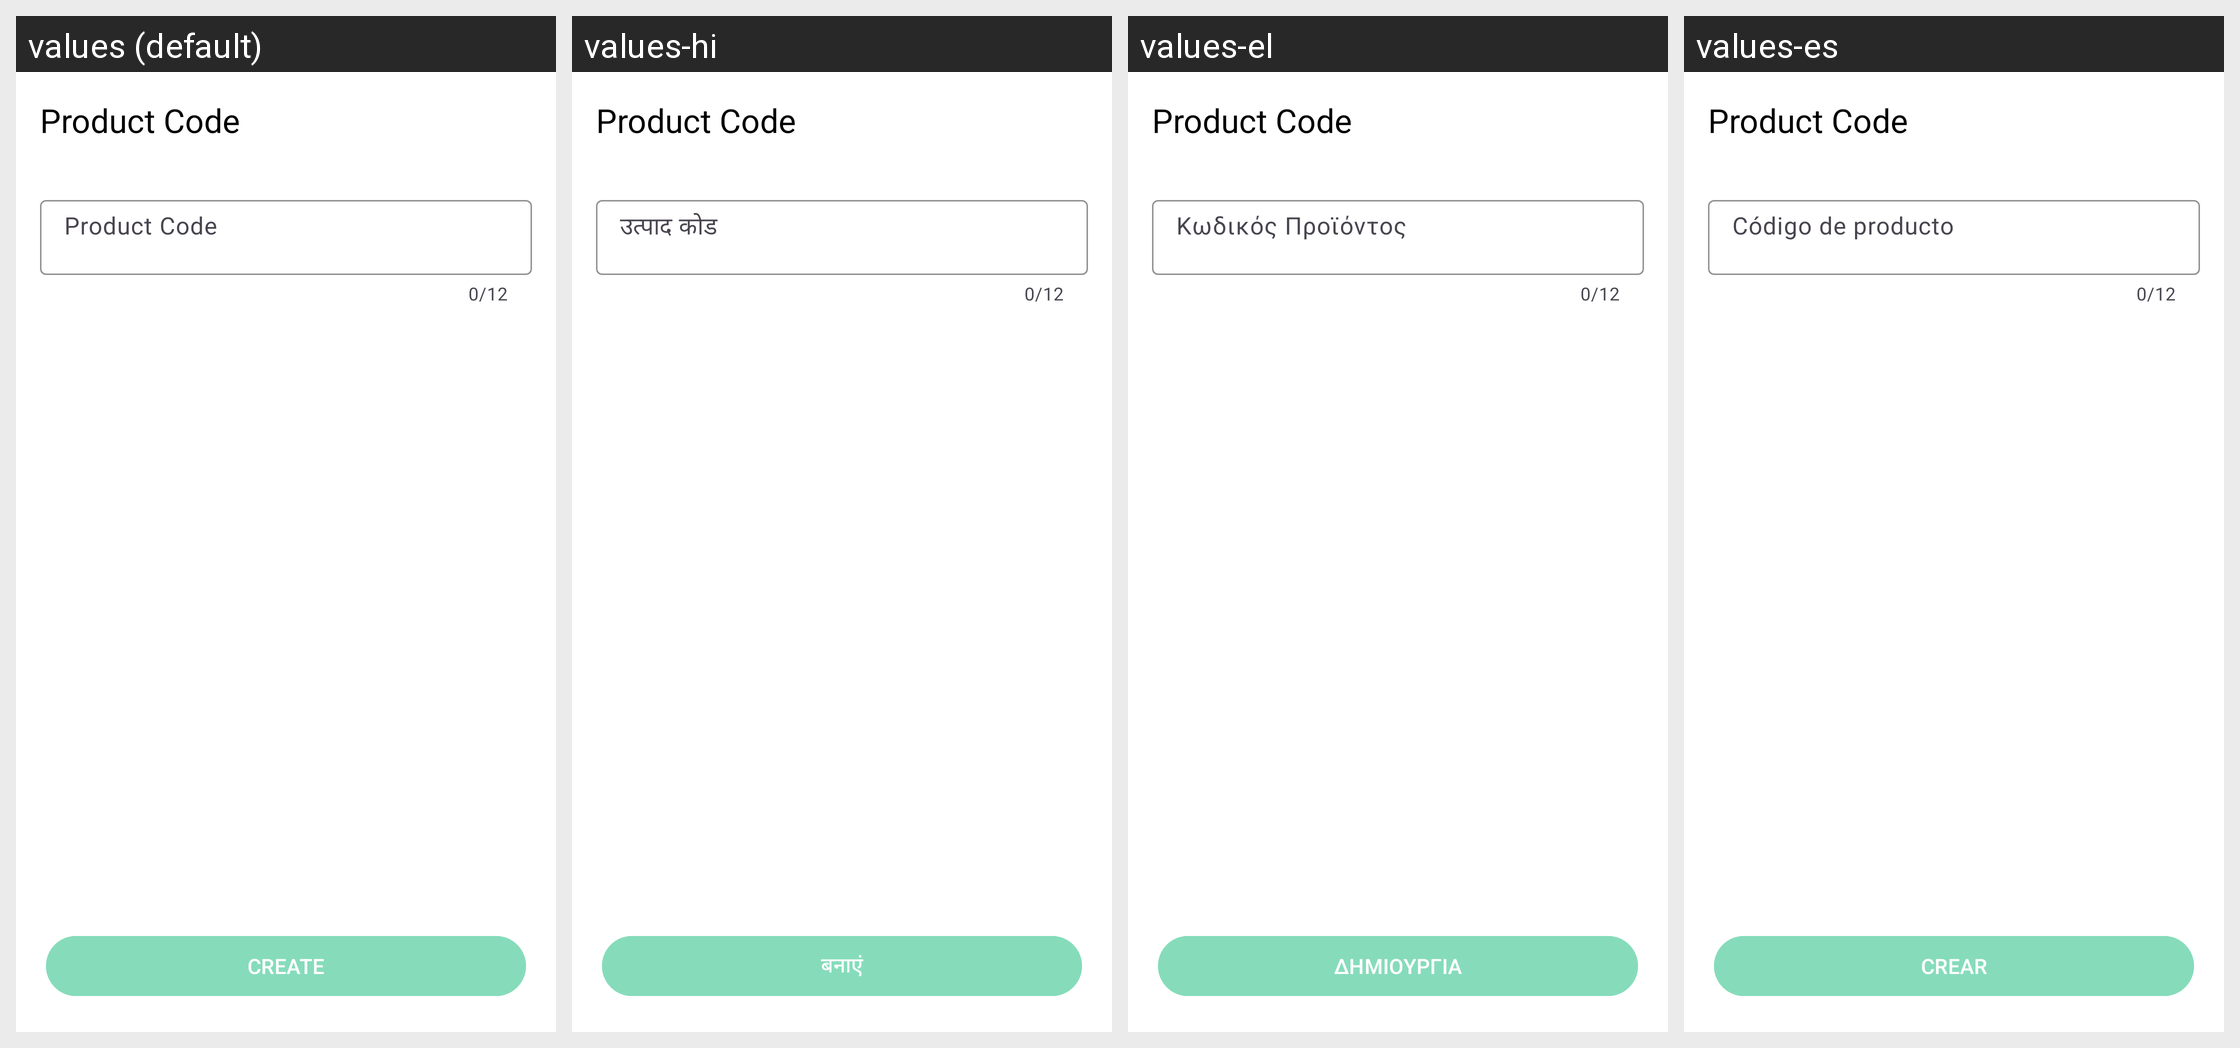

Translations of the strings shown on this Android screen, per locale in the grid:
Android screen res/layout/fragment_item_code.xml rendered under 4 locales, left to right: values (default), values-hi, values-el, values-es. Device: Nexus 5 (rendered at 1080×1920; each locale shown at half size, 540×960, under a caption strip naming it); theme Theme.QRCodeScanner.
Other locales in the repository, not shown: values-de.
Strings drawn on this screen, with the default value and each locale's value (text and hints the layout hard-codes, and strings that could not be matched under every locale, appear in the picture but are not listed):

product_code
  values: Product Code
  values-hi: उत्पाद कोड
  values-el: Κωδικός Προϊόντος
  values-es: Código de producto

create_product
  values: CREATE
  values-hi: बनाएं
  values-el: ΔΗΜΙΟΥΡΓΙΑ
  values-es: CREAR
